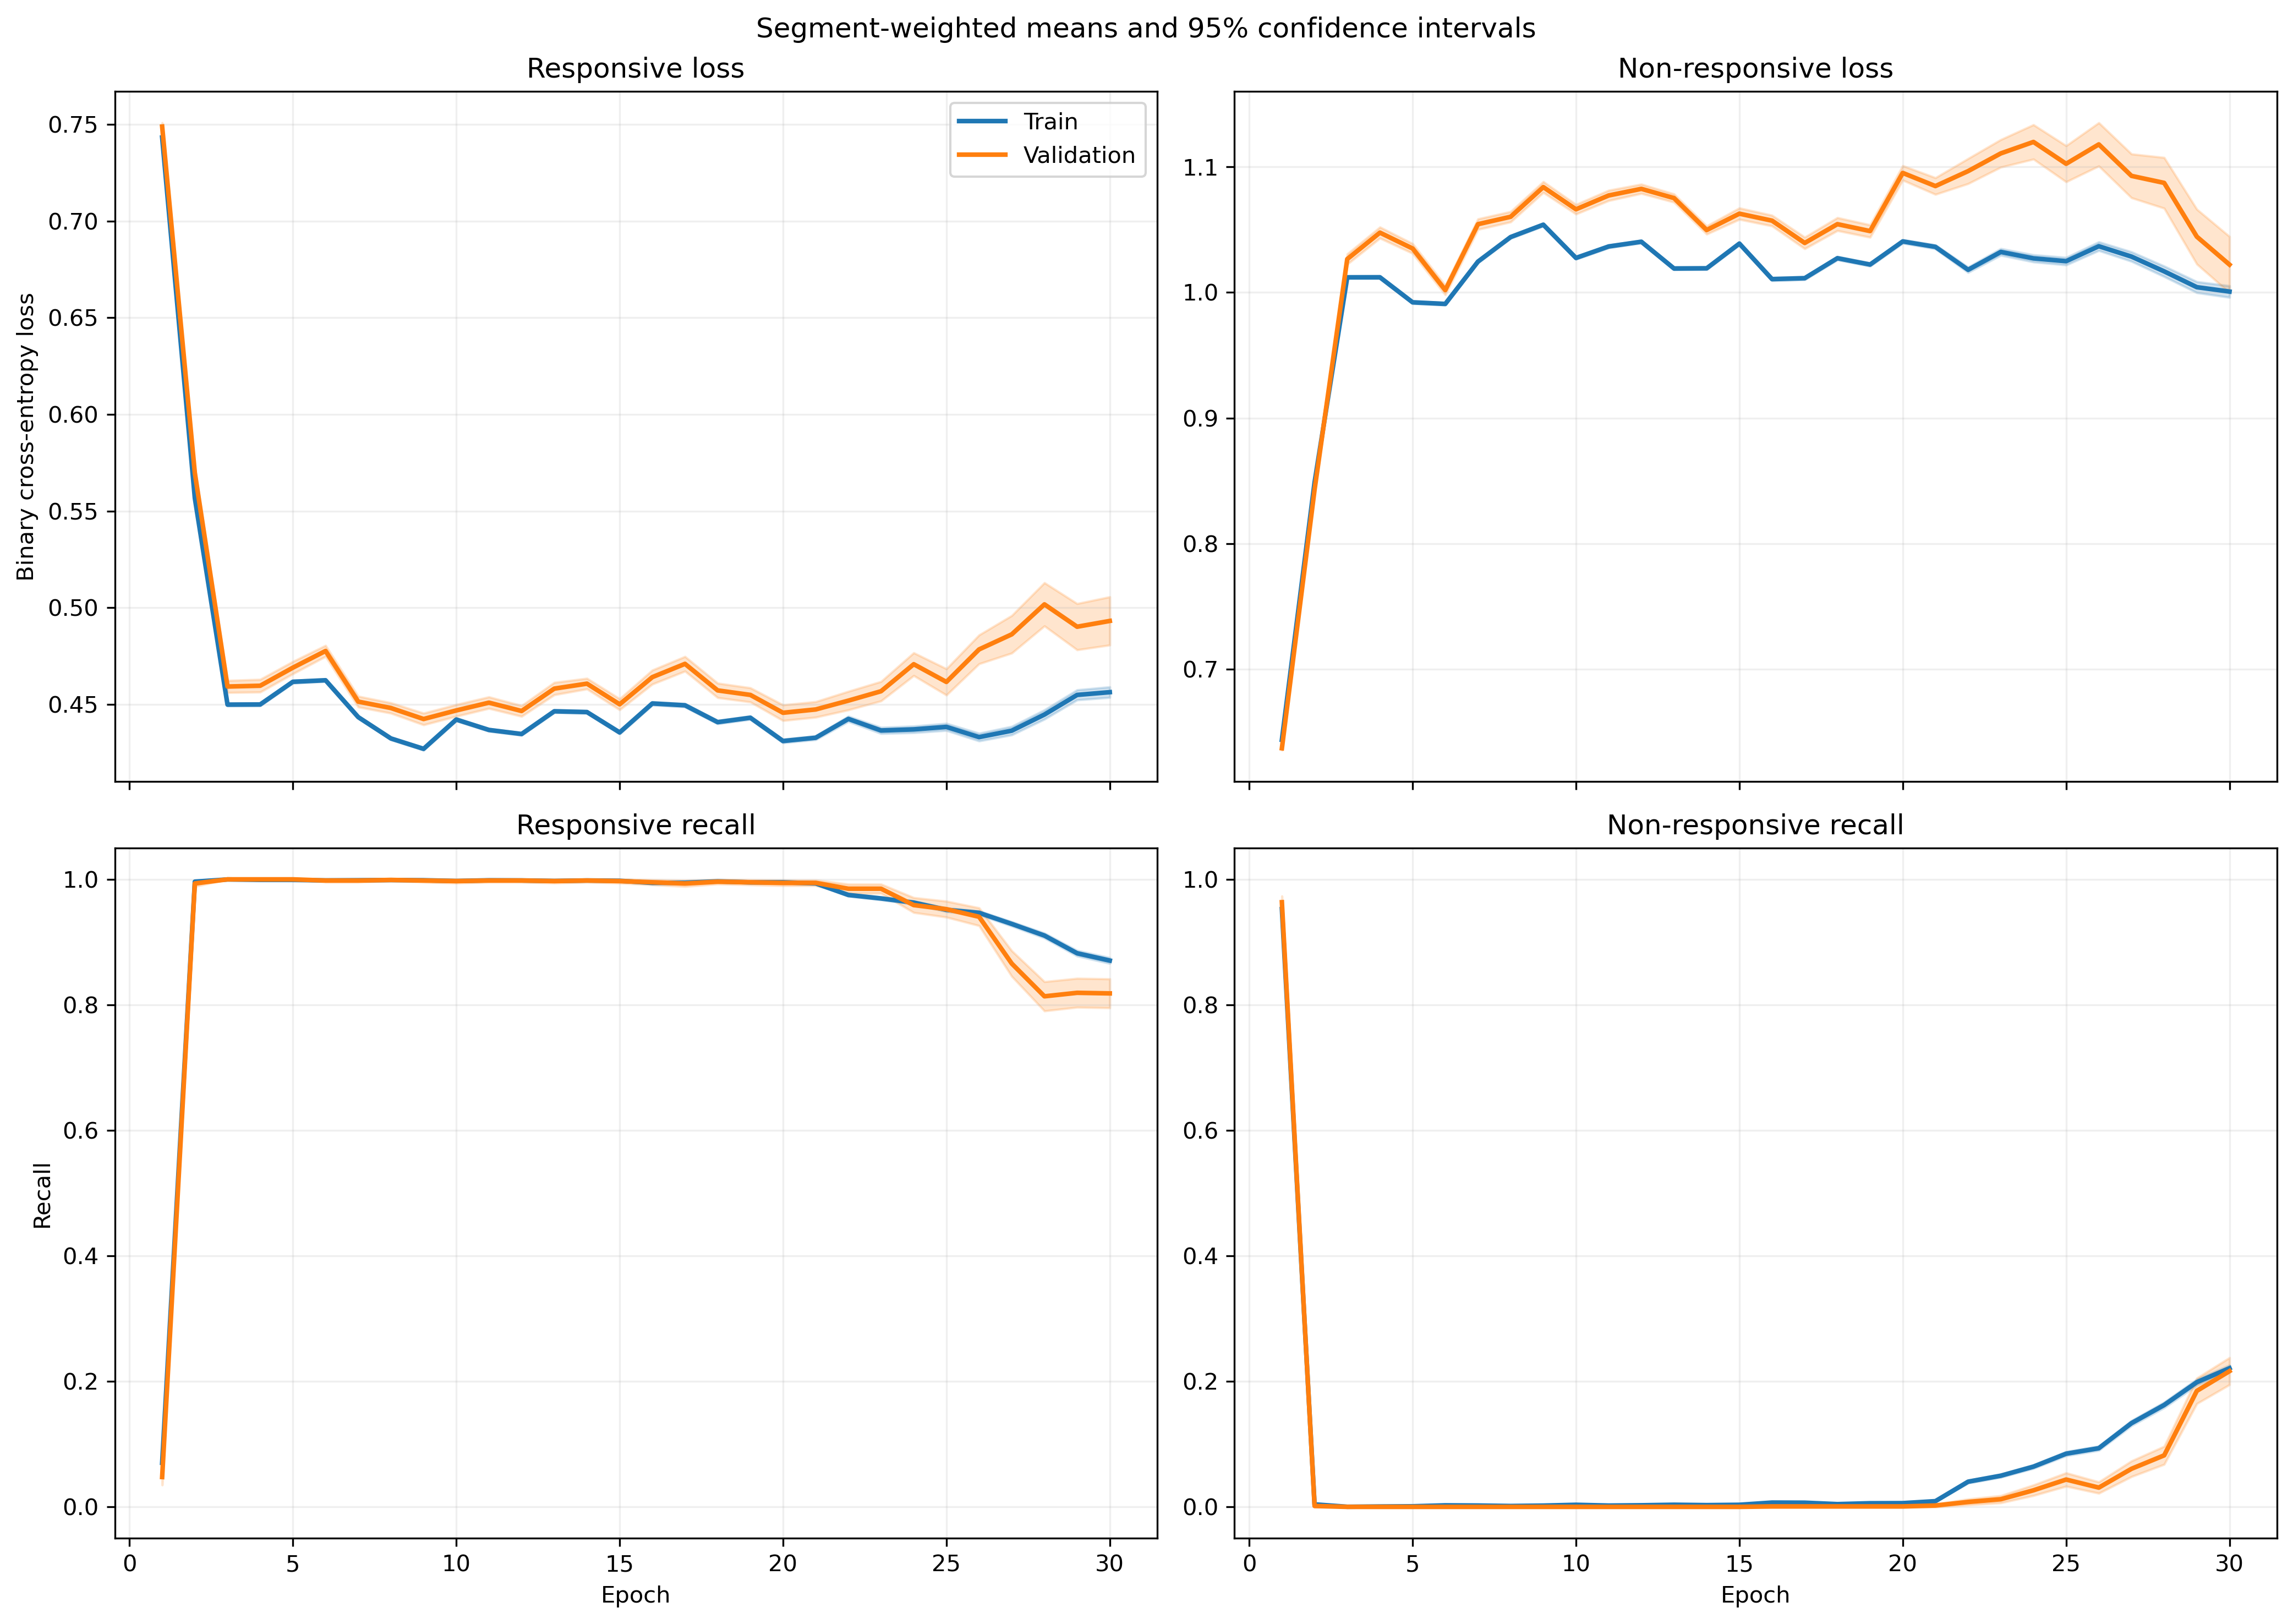

Values plotted in this chart, from the file beside it:
fold, epoch, split, r_loss, r_loss_count, r_loss_sum, r_loss_sum_sq, r_recall, r_recall_count, r_recall_sum, r_recall_sum_sq, nr_loss, nr_loss_count, nr_loss_sum, nr_loss_sum_sq, nr_recall, nr_recall_count, nr_recall_sum, nr_recall_sum_sq
1, 1, train, 0.7339, 1063, 780.1, 573.6, 0.1101, 1063, 117.0, 117.0, 0.6522, 1401, 913.7, 597, 0.9186, 1401, 1287, 1287
1, 1, validation, 0.7359, 10, 7.359, 5.426, 0.2, 10, 2.0, 2.0, , 0, 0.0, 0.0, , 0, 0.0, 0.0
1, 2, train, 0.5444, 1063, 578.7, 316.9, 1.0, 1063, 1063, 1063, 0.8652, 1401, 1212, 1053, 0.0007138, 1401, 1.0, 1.0
1, 2, validation, 0.546, 10, 5.46, 2.998, 1.0, 10, 10.0, 10.0, , 0, 0.0, 0.0, , 0, 0.0, 0.0
1, 3, train, 0.4755, 1063, 505.5, 243.7, 1.0, 1063, 1063, 1063, 0.969, 1401, 1358, 1326, 0.0007138, 1401, 1.0, 1.0
1, 3, validation, 0.4783, 10, 4.783, 2.316, 1.0, 10, 10.0, 10.0, , 0, 0.0, 0.0, , 0, 0.0, 0.0
1, 4, train, 0.455, 1063, 483.6, 222.7, 1.0, 1063, 1063, 1063, 1.003, 1401, 1406, 1420, 0.0, 1401, 0.0, 0.0
1, 4, validation, 0.4574, 10, 4.574, 2.114, 1.0, 10, 10.0, 10.0, , 0, 0.0, 0.0, , 0, 0.0, 0.0
1, 5, train, 0.4977, 1063, 529, 265.2, 1.0, 1063, 1063, 1063, 0.9333, 1401, 1308, 1226, 0.0, 1401, 0.0, 0.0
1, 5, validation, 0.4985, 10, 4.985, 2.501, 1.0, 10, 10.0, 10.0, , 0, 0.0, 0.0, , 0, 0.0, 0.0
1, 6, train, 0.4672, 1063, 496.6, 234.4, 1.0, 1063, 1063, 1063, 0.9822, 1401, 1376, 1359, 0.0, 1401, 0.0, 0.0
1, 6, validation, 0.4692, 10, 4.692, 2.22, 1.0, 10, 10.0, 10.0, , 0, 0.0, 0.0, , 0, 0.0, 0.0
1, 7, train, 0.4969, 1063, 528.2, 264.2, 1.0, 1063, 1063, 1063, 0.9344, 1401, 1309, 1228, 0.0, 1401, 0.0, 0.0
1, 7, validation, 0.4983, 10, 4.983, 2.498, 1.0, 10, 10.0, 10.0, , 0, 0.0, 0.0, , 0, 0.0, 0.0
1, 8, train, 0.453, 1063, 481.5, 221, 1.0, 1063, 1063, 1063, 1.007, 1401, 1410, 1430, 0.0, 1401, 0.0, 0.0
1, 8, validation, 0.4552, 10, 4.552, 2.094, 1.0, 10, 10.0, 10.0, , 0, 0.0, 0.0, , 0, 0.0, 0.0
1, 9, train, 0.4534, 1063, 482, 220.9, 1.0, 1063, 1063, 1063, 1.005, 1401, 1409, 1425, 0.0, 1401, 0.0, 0.0
1, 9, validation, 0.4551, 10, 4.551, 2.088, 1.0, 10, 10.0, 10.0, , 0, 0.0, 0.0, , 0, 0.0, 0.0
1, 10, train, 0.4547, 1063, 483.4, 222.2, 1.0, 1063, 1063, 1063, 1.003, 1401, 1405, 1418, 0.0, 1401, 0.0, 0.0
1, 10, validation, 0.4571, 10, 4.571, 2.106, 1.0, 10, 10.0, 10.0, , 0, 0.0, 0.0, , 0, 0.0, 0.0
1, 11, train, 0.4567, 1063, 485.5, 223.2, 1.0, 1063, 1063, 1063, 0.9995, 1401, 1400, 1405, 0.0, 1401, 0.0, 0.0
1, 11, validation, 0.4577, 10, 4.577, 2.104, 1.0, 10, 10.0, 10.0, , 0, 0.0, 0.0, , 0, 0.0, 0.0
1, 12, train, 0.4723, 1063, 502.1, 238.8, 1.0, 1063, 1063, 1063, 0.9727, 1401, 1363, 1331, 0.0, 1401, 0.0, 0.0
1, 12, validation, 0.4744, 10, 4.744, 2.26, 1.0, 10, 10.0, 10.0, , 0, 0.0, 0.0, , 0, 0.0, 0.0
1, 13, train, 0.4814, 1063, 511.7, 248.2, 1.0, 1063, 1063, 1063, 0.9577, 1401, 1342, 1291, 0.0, 1401, 0.0, 0.0
1, 13, validation, 0.4834, 10, 4.834, 2.347, 1.0, 10, 10.0, 10.0, , 0, 0.0, 0.0, , 0, 0.0, 0.0
1, 14, train, 0.4819, 1063, 512.3, 249.3, 1.0, 1063, 1063, 1063, 0.9567, 1401, 1340, 1290, 0.0007138, 1401, 1.0, 1.0
1, 14, validation, 0.4841, 10, 4.841, 2.357, 1.0, 10, 10.0, 10.0, , 0, 0.0, 0.0, , 0, 0.0, 0.0
1, 15, train, 0.4661, 1063, 495.4, 234.8, 0.9981, 1063, 1061, 1061, 0.9822, 1401, 1376, 1364, 0.002141, 1401, 3.0, 3.0
1, 15, validation, 0.4716, 10, 4.716, 2.247, 1.0, 10, 10.0, 10.0, , 0, 0.0, 0.0, , 0, 0.0, 0.0
1, 16, train, 0.4589, 1063, 487.8, 226.3, 1.0, 1063, 1063, 1063, 0.9935, 1401, 1392, 1392, 0.0, 1401, 0.0, 0.0
1, 16, validation, 0.4644, 10, 4.644, 2.169, 1.0, 10, 10.0, 10.0, , 0, 0.0, 0.0, , 0, 0.0, 0.0
1, 17, train, 0.4466, 1063, 474.7, 215.7, 1.0, 1063, 1063, 1063, 1.014, 1401, 1420, 1453, 0.001428, 1401, 2.0, 2.0
1, 17, validation, 0.4568, 10, 4.568, 2.105, 1.0, 10, 10.0, 10.0, , 0, 0.0, 0.0, , 0, 0.0, 0.0
1, 18, train, 0.4792, 1063, 509.4, 248.7, 0.9953, 1063, 1058, 1058, 0.957, 1401, 1341, 1297, 0.00571, 1401, 8.0, 8.0
1, 18, validation, 0.492, 10, 4.92, 2.443, 1.0, 10, 10.0, 10.0, , 0, 0.0, 0.0, , 0, 0.0, 0.0
1, 19, train, 0.4863, 1063, 517, 257.1, 0.9878, 1063, 1050, 1050, 0.9438, 1401, 1322, 1265, 0.01142, 1401, 16.0, 16.0
1, 19, validation, 0.5025, 10, 5.025, 2.55, 1.0, 10, 10.0, 10.0, , 0, 0.0, 0.0, , 0, 0.0, 0.0
1, 20, train, 0.442, 1063, 469.9, 214.9, 0.9934, 1063, 1056, 1056, 1.015, 1401, 1423, 1472, 0.009993, 1401, 14.0, 14.0
1, 20, validation, 0.4643, 10, 4.643, 2.183, 1.0, 10, 10.0, 10.0, , 0, 0.0, 0.0, , 0, 0.0, 0.0
1, 21, train, 0.4408, 1063, 468.6, 218.9, 0.9821, 1063, 1044, 1044, 1.01, 1401, 1415, 1481, 0.02712, 1401, 38.0, 38.0
1, 21, validation, 0.4831, 10, 4.831, 2.379, 1.0, 10, 10.0, 10.0, , 0, 0.0, 0.0, , 0, 0.0, 0.0
1, 22, train, 0.4985, 1063, 529.9, 312.3, 0.7789, 1063, 828.0, 828.0, 0.9259, 1401, 1297, 1401, 0.3462, 1401, 485.0, 485.0
1, 22, validation, 0.635, 10, 6.35, 4.238, 0.6, 10, 6.0, 6.0, , 0, 0.0, 0.0, , 0, 0.0, 0.0
1, 23, train, 0.4429, 1063, 470.8, 268.5, 0.8166, 1063, 868.0, 868.0, 1.038, 1401, 1455, 1827, 0.3091, 1401, 433.0, 433.0
1, 23, validation, 0.6026, 10, 6.026, 3.946, 0.7, 10, 7.0, 7.0, , 0, 0.0, 0.0, , 0, 0.0, 0.0
1, 24, train, 0.4833, 1063, 513.8, 307.6, 0.7648, 1063, 813.0, 813.0, 0.9609, 1401, 1346, 1561, 0.3597, 1401, 504.0, 504.0
1, 24, validation, 0.6424, 10, 6.424, 4.407, 0.5, 10, 5.0, 5.0, , 0, 0.0, 0.0, , 0, 0.0, 0.0
1, 25, train, 0.5448, 1063, 579.2, 371.5, 0.7046, 1063, 749.0, 749.0, 0.87, 1401, 1219, 1278, 0.4325, 1401, 606.0, 606.0
1, 25, validation, 0.6959, 10, 6.959, 5.04, 0.4, 10, 4.0, 4.0, , 0, 0.0, 0.0, , 0, 0.0, 0.0
1, 26, train, 0.4574, 1063, 486.3, 281.6, 0.809, 1063, 860.0, 860.0, 1.006, 1401, 1409, 1716, 0.3148, 1401, 441.0, 441.0
1, 26, validation, 0.6196, 10, 6.196, 4.151, 0.6, 10, 6.0, 6.0, , 0, 0.0, 0.0, , 0, 0.0, 0.0
1, 27, train, 0.4738, 1063, 503.7, 303.7, 0.7705, 1063, 819.0, 819.0, 0.9816, 1401, 1375, 1666, 0.3633, 1401, 509.0, 509.0
1, 27, validation, 0.6461, 10, 6.461, 4.505, 0.5, 10, 5.0, 5.0, , 0, 0.0, 0.0, , 0, 0.0, 0.0
1, 28, train, 0.5018, 1063, 533.5, 329.2, 0.7573, 1063, 805.0, 805.0, 0.9391, 1401, 1316, 1509, 0.3762, 1401, 527.0, 527.0
1, 28, validation, 0.6607, 10, 6.607, 4.657, 0.5, 10, 5.0, 5.0, , 0, 0.0, 0.0, , 0, 0.0, 0.0
1, 29, train, 0.4527, 1063, 481.3, 294.4, 0.7714, 1063, 820.0, 820.0, 1.039, 1401, 1456, 1907, 0.3619, 1401, 507.0, 507.0
1, 29, validation, 0.6421, 10, 6.421, 4.571, 0.5, 10, 5.0, 5.0, , 0, 0.0, 0.0, , 0, 0.0, 0.0
1, 30, train, 0.4608, 1063, 489.8, 290.7, 0.7921, 1063, 842.0, 842.0, 1.004, 1401, 1406, 1725, 0.3383, 1401, 474.0, 474.0
1, 30, validation, 0.6353, 10, 6.353, 4.42, 0.5, 10, 5.0, 5.0, , 0, 0.0, 0.0, , 0, 0.0, 0.0
... 1,140 more rows
